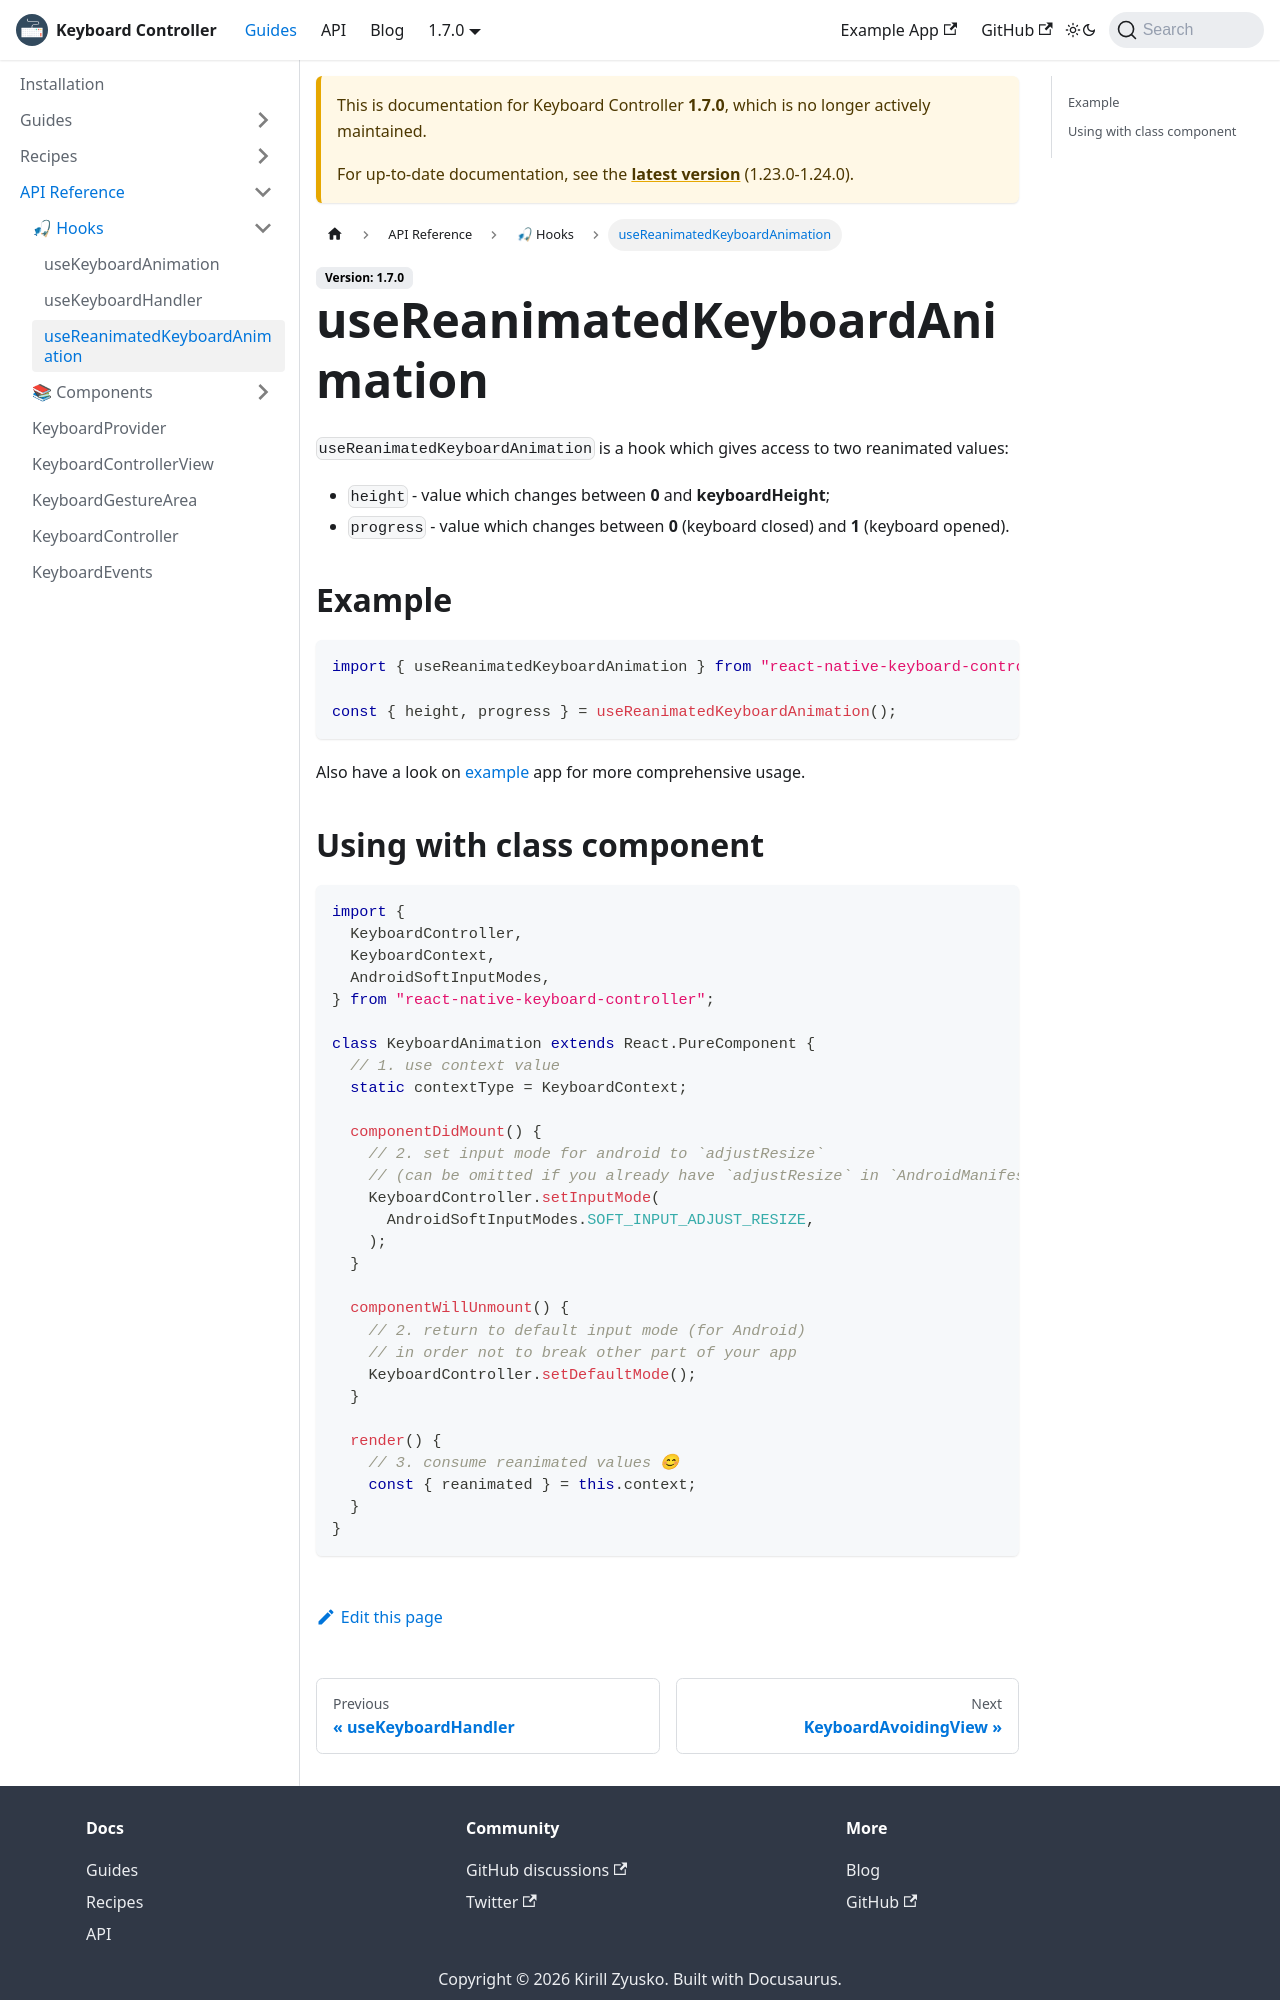

repository: kirillzyusko/react-native-keyboard-controller · page: docs/1.7.0/api/hooks/use-reanimated-keyboard-animation.html · generator: docusaurus

---
keywords: [react-native-keyboard-controller, useReanimatedKeyboardAnimation, react-native-reanimated, react hook]
---

# useReanimatedKeyboardAnimation

`useReanimatedKeyboardAnimation` is a hook which gives access to two reanimated values:

- `height` - value which changes between **0** and **keyboardHeight**;
- `progress` - value which changes between **0** (keyboard closed) and **1** (keyboard opened).

## Example

```tsx
import { useReanimatedKeyboardAnimation } from "react-native-keyboard-controller";

const { height, progress } = useReanimatedKeyboardAnimation();
```

Also have a look on [example](https://github.com/kirillzyusko/react-native-keyboard-controller/tree/main/example) app for more comprehensive usage.
